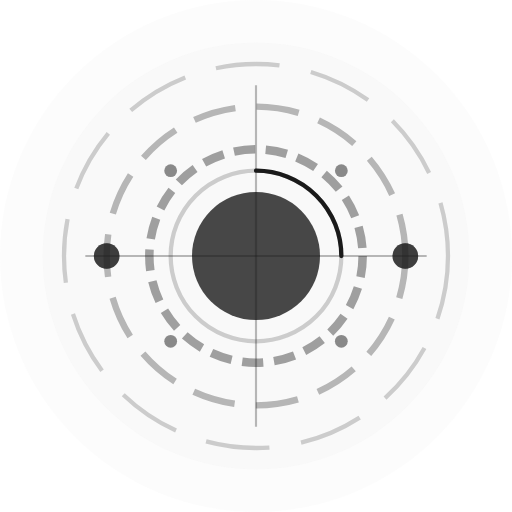
t = 0.00 s
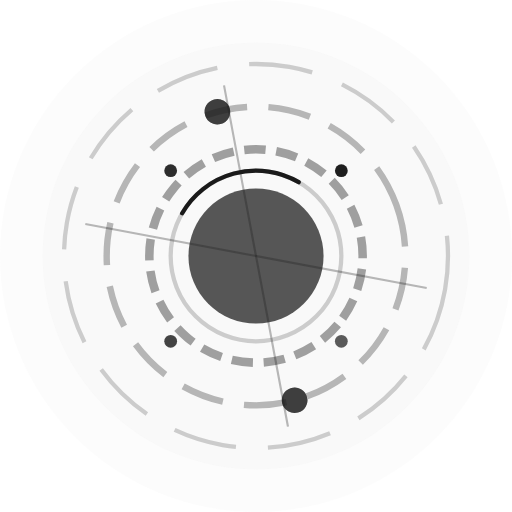
t = 1.67 s
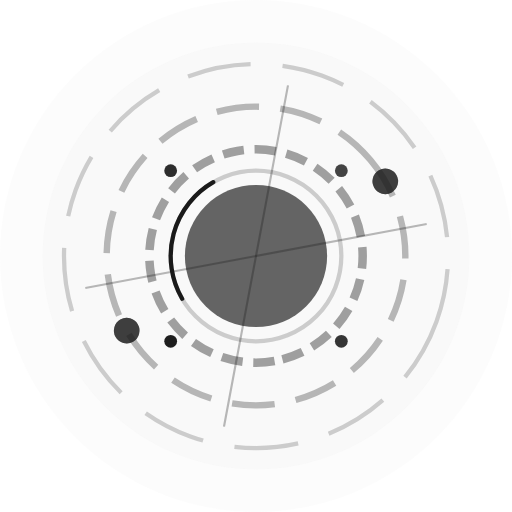
t = 3.33 s
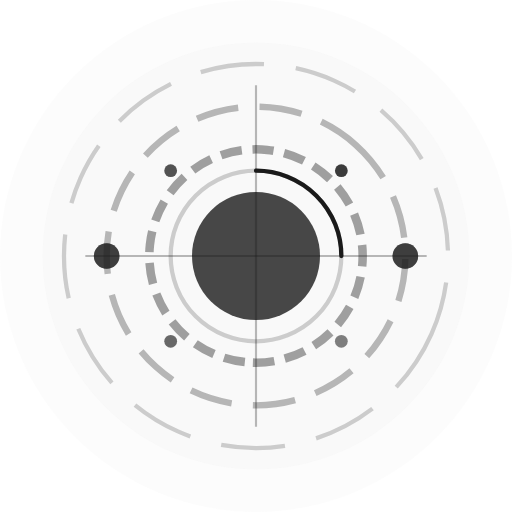
t = 4.00 s
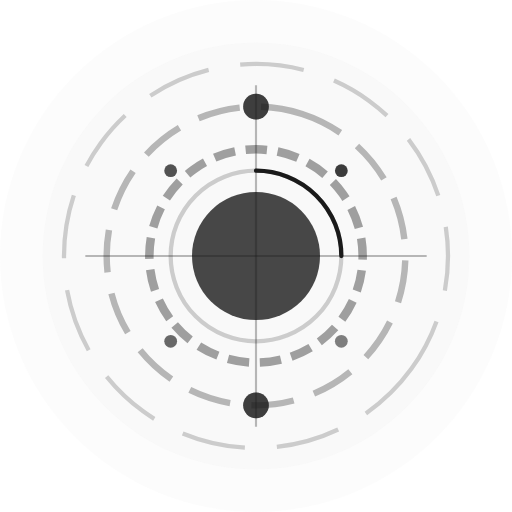
t = 6.00 s
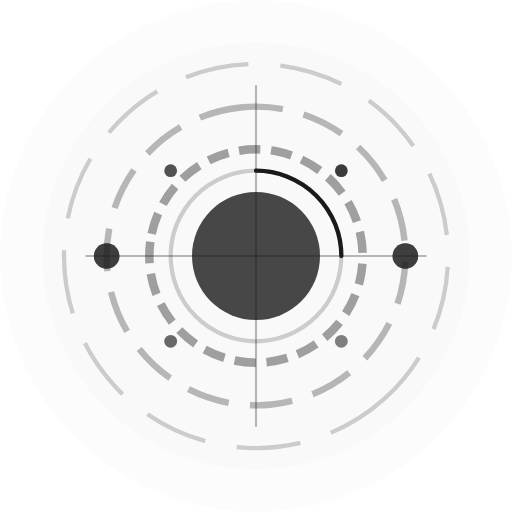
t = 8.00 s

The animated SVG that drew these frames (rendered in a browser with its animation timeline set to each time). Animation: 18 SMIL elements (animate=10,animateTransform=8); frames cover the first 8.00 s, repeats indefinitely.

<?xml version="1.0" encoding="UTF-8"?>
<svg width="240" height="240" viewBox="0 0 240 240" fill="none" xmlns="http://www.w3.org/2000/svg">
  <!-- Background circle -->
  <circle cx="120" cy="120" r="120" fill="#f5f5f5" opacity="0.3"/>
  <circle cx="120" cy="120" r="100" fill="#f5f5f5" opacity="0.5"/>
  
  <!-- Outer rotating ring -->
  <g>
    <circle cx="120" cy="120" r="90" stroke="#1a1a1a" stroke-width="2" stroke-dasharray="30 15" fill="none" opacity="0.2">
      <animateTransform attributeName="transform" type="rotate" from="0 120 120" to="360 120 120" dur="60s" repeatCount="indefinite"/>
    </circle>
  </g>
  
  <!-- Middle rotating ring -->
  <g>
    <circle cx="120" cy="120" r="70" stroke="#1a1a1a" stroke-width="3" stroke-dasharray="20 10" fill="none" opacity="0.3">
      <animateTransform attributeName="transform" type="rotate" from="360 120 120" to="0 120 120" dur="30s" repeatCount="indefinite"/>
    </circle>
  </g>
  
  <!-- Inner rotating ring -->
  <g>
    <circle cx="120" cy="120" r="50" stroke="#1a1a1a" stroke-width="4" stroke-dasharray="10 5" fill="none" opacity="0.4">
      <animateTransform attributeName="transform" type="rotate" from="0 120 120" to="360 120 120" dur="15s" repeatCount="indefinite"/>
    </circle>
  </g>
  
  <!-- Pulsing center -->
  <circle cx="120" cy="120" r="30" fill="#1a1a1a" opacity="0.8">
    <animate attributeName="r" values="30;35;30" dur="2s" repeatCount="indefinite"/>
    <animate attributeName="opacity" values="0.8;0.6;0.8" dur="2s" repeatCount="indefinite"/>
  </circle>
  
  <!-- Scanning lines -->
  <line x1="40" y1="120" x2="200" y2="120" stroke="#1a1a1a" stroke-width="1" opacity="0.3">
    <animate attributeName="y1" values="120;90;150;120" dur="4s" repeatCount="indefinite"/>
    <animate attributeName="y2" values="120;150;90;120" dur="4s" repeatCount="indefinite"/>
  </line>
  <line x1="120" y1="40" x2="120" y2="200" stroke="#1a1a1a" stroke-width="1" opacity="0.3">
    <animate attributeName="x1" values="120;90;150;120" dur="4s" repeatCount="indefinite"/>
    <animate attributeName="x2" values="120;150;90;120" dur="4s" repeatCount="indefinite"/>
  </line>
  
  <!-- Orbiting elements -->
  <g>
    <circle cx="190" cy="120" r="6" fill="#1a1a1a" opacity="0.6">
      <animateTransform attributeName="transform" type="rotate" from="0 120 120" to="360 120 120" dur="8s" repeatCount="indefinite"/>
    </circle>
  </g>
  <g>
    <circle cx="120" cy="190" r="6" fill="#1a1a1a" opacity="0.6">
      <animateTransform attributeName="transform" type="rotate" from="90 120 120" to="450 120 120" dur="8s" repeatCount="indefinite"/>
    </circle>
  </g>
  <g>
    <circle cx="50" cy="120" r="6" fill="#1a1a1a" opacity="0.6">
      <animateTransform attributeName="transform" type="rotate" from="180 120 120" to="540 120 120" dur="8s" repeatCount="indefinite"/>
    </circle>
  </g>
  <g>
    <circle cx="120" cy="50" r="6" fill="#1a1a1a" opacity="0.6">
      <animateTransform attributeName="transform" type="rotate" from="270 120 120" to="630 120 120" dur="8s" repeatCount="indefinite"/>
    </circle>
  </g>
  
  <!-- Data points -->
  <g>
    <circle cx="160" cy="160" r="3" fill="#1a1a1a" opacity="0.5">
      <animate attributeName="opacity" values="0.5;1;0.5" dur="2s" begin="0.1s" repeatCount="indefinite"/>
    </circle>
    <circle cx="80" cy="160" r="3" fill="#1a1a1a" opacity="0.5">
      <animate attributeName="opacity" values="0.5;1;0.5" dur="2s" begin="0.3s" repeatCount="indefinite"/>
    </circle>
    <circle cx="80" cy="80" r="3" fill="#1a1a1a" opacity="0.5">
      <animate attributeName="opacity" values="0.5;1;0.5" dur="2s" begin="0.5s" repeatCount="indefinite"/>
    </circle>
    <circle cx="160" cy="80" r="3" fill="#1a1a1a" opacity="0.5">
      <animate attributeName="opacity" values="0.5;1;0.5" dur="2s" begin="0.7s" repeatCount="indefinite"/>
    </circle>
  </g>
  
  <!-- Progress indicator -->
  <circle cx="120" cy="120" r="40" fill="none" stroke="#1a1a1a" stroke-width="2" opacity="0.2"/>
  <path d="M 120 80 A 40 40 0 0 1 160 120" fill="none" stroke="#1a1a1a" stroke-width="2" stroke-linecap="round">
    <animateTransform attributeName="transform" type="rotate" from="0 120 120" to="360 120 120" dur="2s" repeatCount="indefinite"/>
  </path>
</svg>
